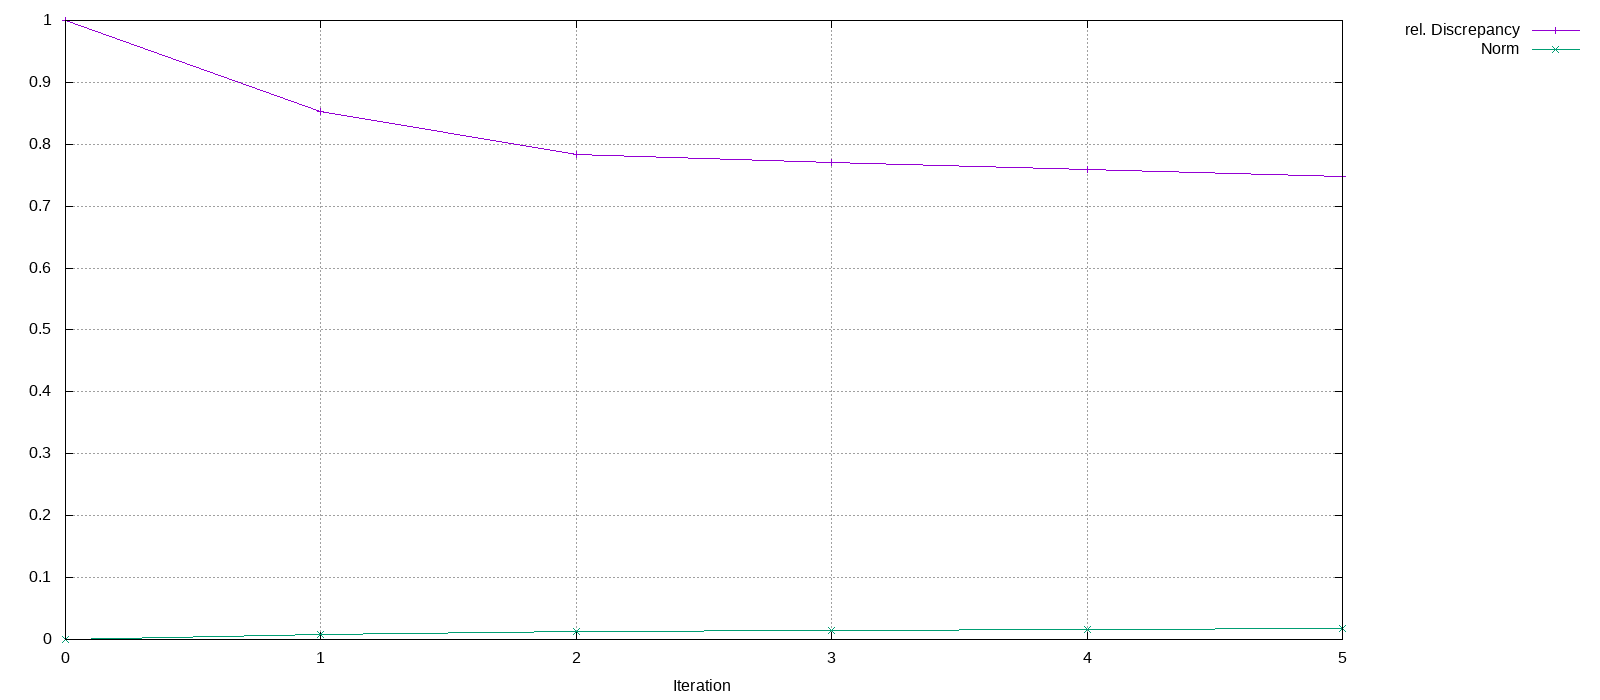

The table this chart was drawn from, first rows:
Iteration, rel. Discrepancy, Norm
0, 1, 0
1, 0.8536, 0.00839
2, 0.7837, 0.0134
3, 0.7701, 0.0147
4, 0.759, 0.01618
5, 0.7473, 0.01848
